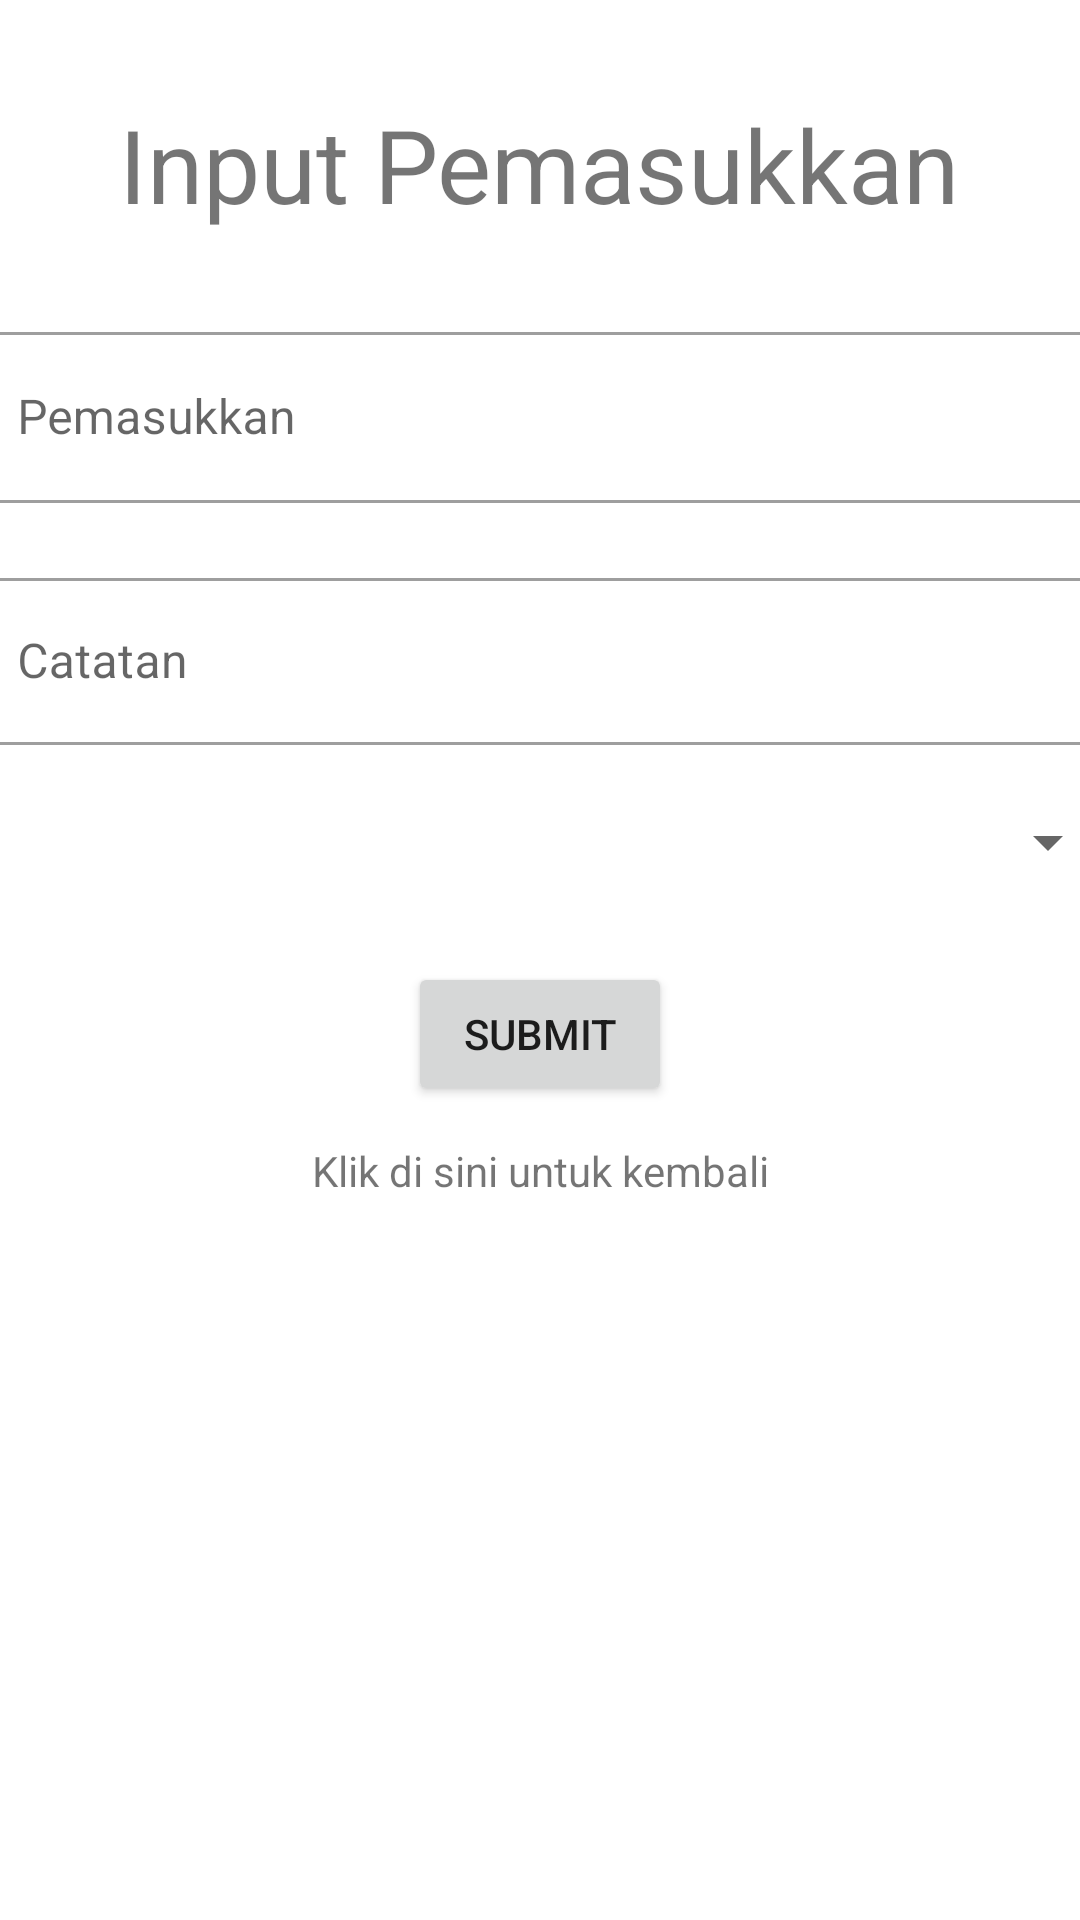

The Android layout XML behind this screen, and the referenced resources:
<!-- AndroidManifest.xml: application theme Theme.Limify01 -->
<!-- res/layout/activity_pemasukan.xml -->
<?xml version="1.0" encoding="utf-8"?>
<androidx.constraintlayout.widget.ConstraintLayout xmlns:android="http://schemas.android.com/apk/res/android"
    xmlns:app="http://schemas.android.com/apk/res-auto"
    xmlns:tools="http://schemas.android.com/tools"
    android:layout_width="match_parent"
    android:layout_height="match_parent"
    tools:context=".PemasukanActivity">
    <TextView
        android:id="@+id/textView4"
        android:layout_width="wrap_content"
        android:layout_height="wrap_content"
        android:layout_marginTop="32dp"
        android:text="Input Pemasukkan"
        android:textSize="34sp"
        app:layout_constraintEnd_toEndOf="parent"
        app:layout_constraintHorizontal_bias="0.498"
        app:layout_constraintStart_toStartOf="parent"
        app:layout_constraintTop_toTopOf="parent" />

    <com.google.android.material.textfield.TextInputLayout
        android:id="@+id/pemasukkanbox"
        style="@style/Widget.MaterialComponents.TextInputLayout.OutlinedBox"
        android:layout_width="384dp"
        android:layout_height="74dp"
        android:layout_marginTop="28dp"
        app:errorEnabled="true"
        app:layout_constraintEnd_toEndOf="parent"
        app:layout_constraintHorizontal_bias="0.448"
        app:layout_constraintStart_toStartOf="parent"
        app:layout_constraintTop_toBottomOf="@+id/textView4">

        <com.google.android.material.textfield.TextInputEditText
            android:id="@+id/pemasukkan"
            android:layout_width="382dp"
            android:layout_height="57dp"
            android:layout_marginTop="28dp"
            android:hint="Pemasukkan" />
    </com.google.android.material.textfield.TextInputLayout>

    <com.google.android.material.textfield.TextInputLayout
        android:id="@+id/catatanuser"
        style="@style/Widget.MaterialComponents.TextInputLayout.OutlinedBox"
        android:layout_width="0dp"
        android:layout_height="wrap_content"
        android:layout_marginTop="8dp"
        app:errorEnabled="true"
        app:layout_constraintEnd_toEndOf="@+id/pemasukkanbox"
        app:layout_constraintStart_toStartOf="@+id/pemasukkanbox"
        app:layout_constraintTop_toBottomOf="@+id/pemasukkanbox">

        <com.google.android.material.textfield.TextInputEditText
            android:layout_width="match_parent"
            android:layout_height="wrap_content"
            android:hint="Catatan" />

        <Spinner
            android:id="@+id/spinner"
            android:layout_width="match_parent"
            android:layout_height="wrap_content"
            android:layout_weight="1" />
    </com.google.android.material.textfield.TextInputLayout>

    <Button
        android:id="@+id/button"
        android:layout_width="wrap_content"
        android:layout_height="wrap_content"
        android:layout_marginTop="28dp"
        android:text="Submit"
        app:layout_constraintEnd_toEndOf="parent"
        app:layout_constraintStart_toStartOf="parent"
        app:layout_constraintTop_toBottomOf="@+id/catatanuser" />

    <TextView
        android:id="@+id/textView6"
        android:layout_width="wrap_content"
        android:layout_height="wrap_content"
        android:layout_marginTop="12dp"
        android:text="Klik di sini untuk kembali"
        app:layout_constraintEnd_toEndOf="parent"
        app:layout_constraintStart_toStartOf="parent"
        app:layout_constraintTop_toBottomOf="@+id/button" />

</androidx.constraintlayout.widget.ConstraintLayout>
<!-- resources referenced by this layout -->
<resources>
  <style name="Theme.Limify01" parent="Theme.MaterialComponents.DayNight.NoActionBar">
          
  
  
  
          
          <item name="colorPrimary">@color/DarkBlue</item>
          <item name="colorPrimaryVariant">@color/DarkBlue</item>
          <item name="colorOnPrimary">@color/KindaWhite</item>
  
          <item name="textInputStyle">@style/inputStyle</item>
  
  
  
  
  
  
          
          
          
          
  
          
          <item name="colorSecondary">@color/JustYellow</item>
          <item name="colorSecondaryVariant">@color/StrongOrange</item>
          <item name="colorOnSecondary">@color/BrightBlack</item>
          
          <item name="android:statusBarColor" tools:targetApi="l">?attr/colorPrimaryVariant</item>
          
      </style>
  <color name="DarkBlue">#1E3A8A</color>
  <style name="inputStyle" parent="@style/Widget.MaterialComponents.TextInputLayout.FilledBox">
          <item name="android:textColor">@color/KindaWhite</item>
      </style>
  <color name="JustYellow">#FACC15</color>
  <color name="StrongOrange">#F97316</color>
</resources>
